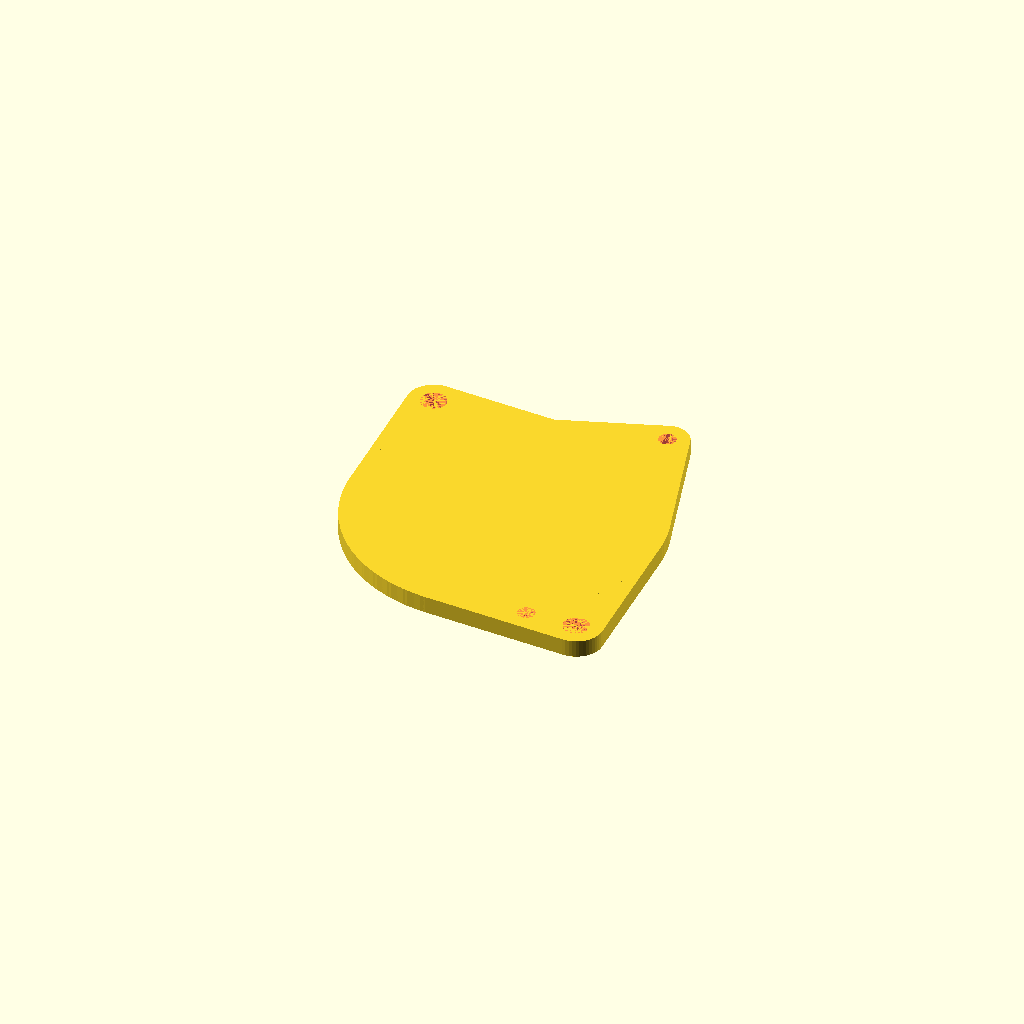
Cell 1: the model at its default parameters.
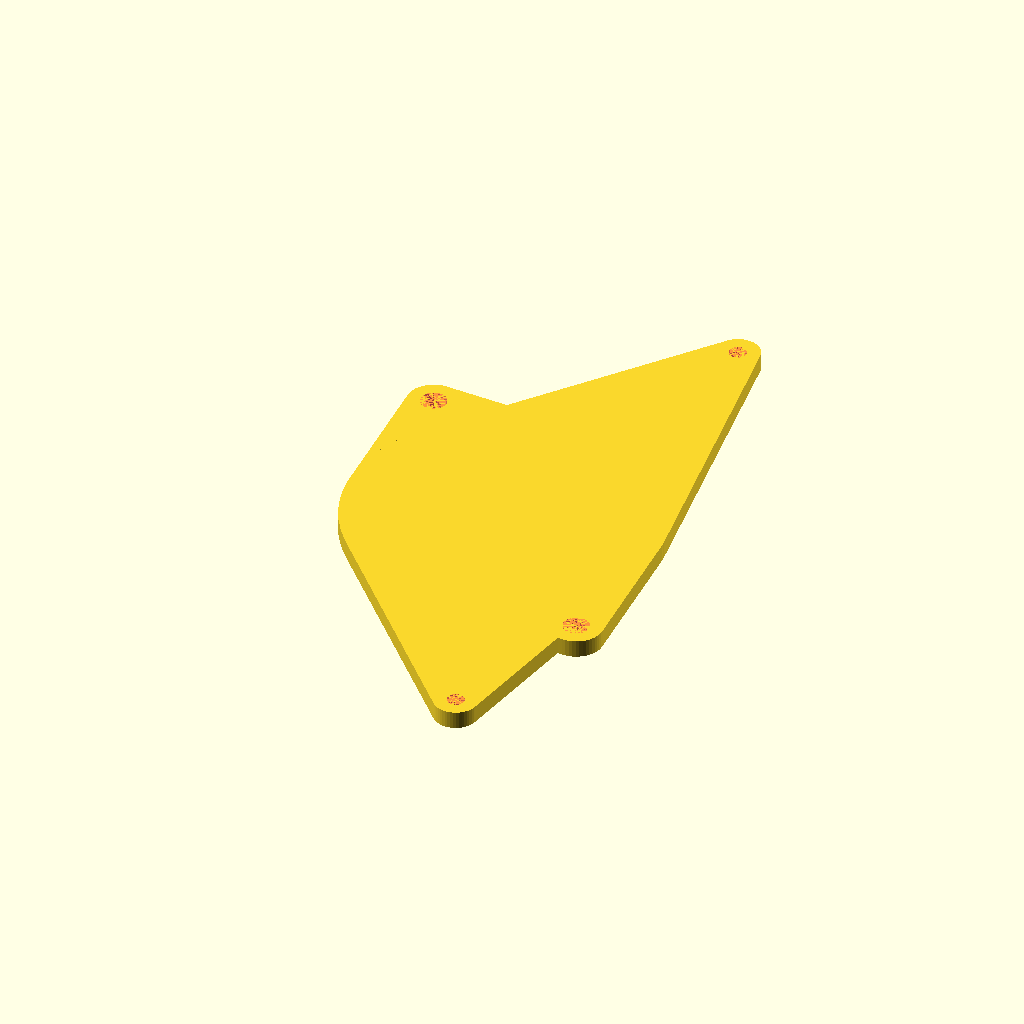
Cell 2 — MOUNT_HOLE_SPACING set to 72, the other parameters unchanged.
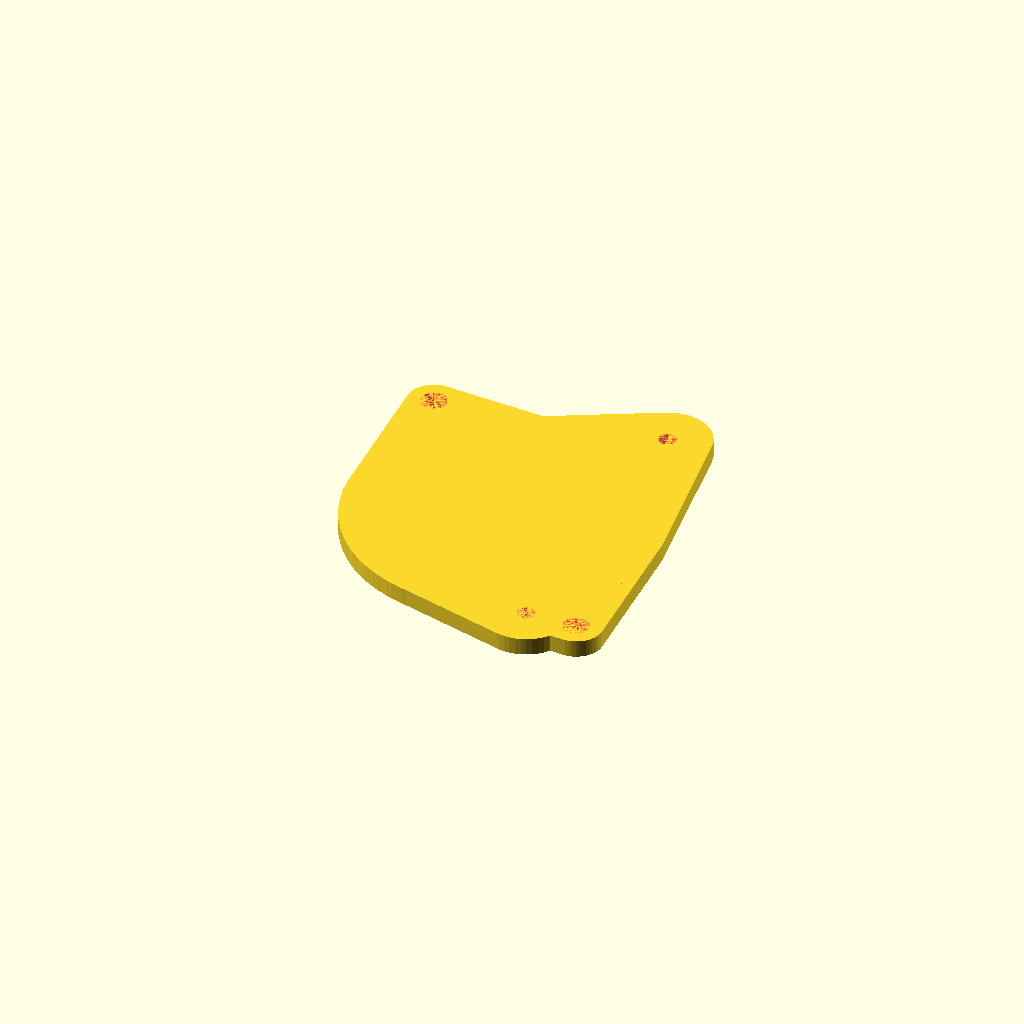
Cell 3: MOUNT_HOLE_HEAD_DIA = 10 (everything else at default).
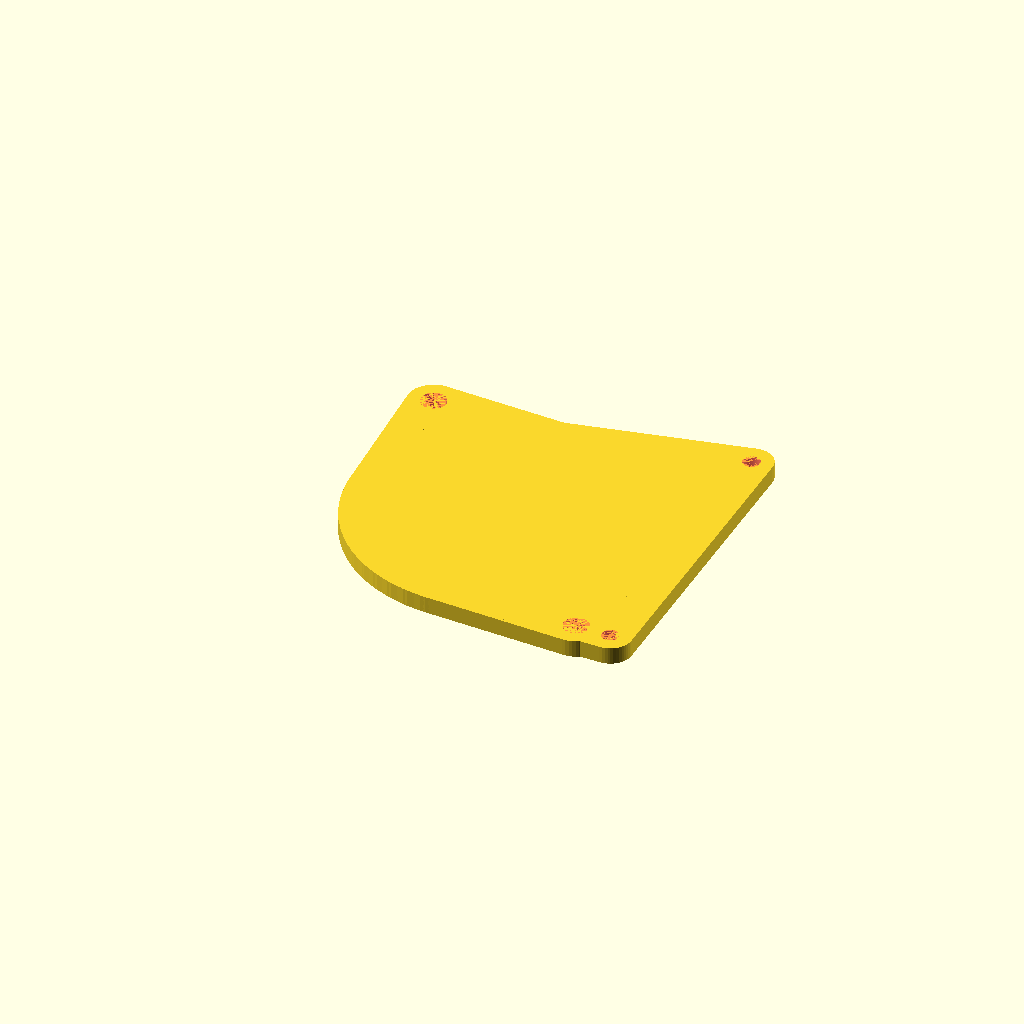
Cell 4: MOUNT_HOLE_OFFSET_X = 20 (everything else at default).
All cells are drawn from one camera (rotation 55°, 0°, 25°, orthographic, colour scheme Cornfield), so only the parameter changes between them.
OpenSCAD source file 3d-printer-parts/ldo-backplate-mount.scad:
MOUNT_HOLE_SPACING = 36;
MOUNT_HOLE_DIA = 2;
MOUNT_HOLE_HEAD_DIA = 5;
MOUNT_HOLE_OFFSET_X = 10;
MOUNT_HOLE_OFFSET_Y = 2;

THICKNESS = 2;

MOTOR_HOLE_SPACING = 45;
MOTOR_HOLE_DIA = 3;
MOTOR_HOLE_HEAD_DIA = 6;
MOTOR_HOLE_ANGLE = -45;

MOTOR_DIA = 36;

$fn = 50;

module body() {
  rotate([0, 0, MOTOR_HOLE_ANGLE])
  hull() {
    for(i = [-1, 1]) {
      translate([i * MOTOR_HOLE_SPACING/2, 0, 0,])
      cylinder(d = MOTOR_HOLE_HEAD_DIA, h = THICKNESS);

      cylinder(d = MOTOR_DIA, h = THICKNESS);
    }
  }
  hull() {
    for(i = [-1, 1]) {
      translate([MOUNT_HOLE_OFFSET_X, i * MOUNT_HOLE_SPACING/2 + MOUNT_HOLE_OFFSET_Y, 0,])
      cylinder(d = MOUNT_HOLE_HEAD_DIA, h = THICKNESS);

      cylinder(d = MOTOR_DIA, h = THICKNESS);
    }
  }
}
module holes() {
  rotate([0, 0, MOTOR_HOLE_ANGLE])
  for(i = [-1, 1]) {
    translate([i * MOTOR_HOLE_SPACING/2, 0, 0,])
    cylinder(d = MOTOR_HOLE_DIA, h = THICKNESS);
  }
  for(i = [-1, 1]) {
    translate([MOUNT_HOLE_OFFSET_X, i * MOUNT_HOLE_SPACING/2 + MOUNT_HOLE_OFFSET_Y, 0,])
    cylinder(d = MOUNT_HOLE_DIA, h = THICKNESS);
  }
}
difference() {
  body();
  #holes();
}
Customizer parameters (derived from the source; name, type, default, range or options):
MOUNT_HOLE_SPACING: number, default 36
MOUNT_HOLE_DIA: number, default 2
MOUNT_HOLE_HEAD_DIA: number, default 5
MOUNT_HOLE_OFFSET_X: number, default 10
MOUNT_HOLE_OFFSET_Y: number, default 2
THICKNESS: number, default 2
MOTOR_HOLE_SPACING: number, default 45
MOTOR_HOLE_DIA: number, default 3
MOTOR_HOLE_HEAD_DIA: number, default 6
MOTOR_HOLE_ANGLE: number, default -45
MOTOR_DIA: number, default 36
